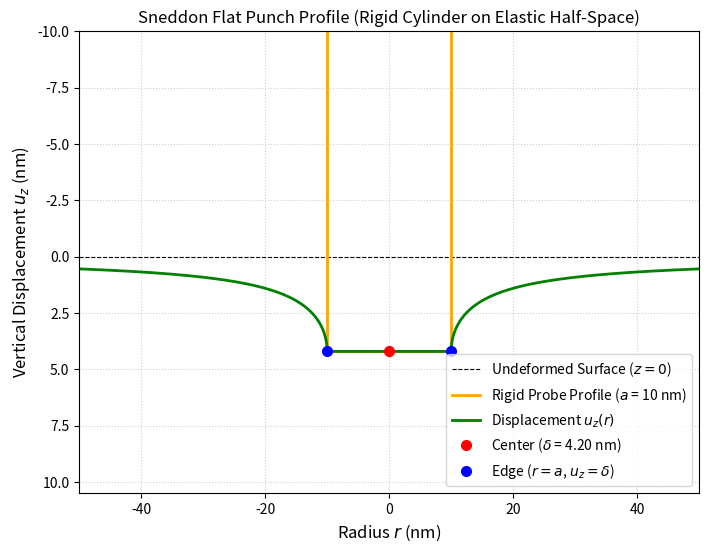

Generate this figure with matplotlib:
# Sneddon 平底円柱圧子接触解（表面垂直変位 u_z）
import os
import numpy as np
import matplotlib.pyplot as plt

# 1. 物性値およびパラメータの設定
P = 1.0e-9          # 全荷重: 1 nN
E = 10.0e6          # ヤング率: 10 MPa
nu = 0.40           # ポアソン比

# 円柱圧子のパラメータ（幾何学的に固定された半径）
a_probe = 10.0e-9   # 円柱底面の半径 a: 10 nm
a = a_probe

# 等価弾性係数 E* の計算 (剛体圧子 vs 弾性体)
E_star = E / (1.0 - nu**2)

# Sneddon公式より押し込み深さ h (delta) を算出
# P = 2 * E* * a * h
delta = P / (2.0 * E_star * a)

# 2. 計算領域の設定 (単位: m)
r_vec = np.linspace(-50.0, 50.0, 1000) * 1e-9
abs_r = np.abs(r_vec)

# 3. 領域内（平坦）と領域外（Sneddon厳密解）のベクトル化計算
w_vec = np.zeros_like(r_vec)
inside = (abs_r <= a)
outside = ~inside

# 接触領域内 (r <= a): 均一な平坦変位
w_vec[inside] = delta

# 接触領域外 (r > a): Sneddon 1946 厳密解
# u_z(r) = (2 * delta / pi) * arcsin(a / r)
w_vec[outside] = (2.0 * delta / np.pi) * np.arcsin(a / abs_r[outside])

# ナノメートル (nm) 単位に変換
r_nm = r_vec * 1e9
w_nm = w_vec * 1e9
a_nm = a * 1e9
delta_nm = delta * 1e9

# 4. グラフ描画
fig, ax = plt.subplots(figsize=(8, 6))

# 変形前の表面 (z=0 の基準線)
ax.axhline(0, color='black', linestyle='--', linewidth=0.8, label=r'Undeformed Surface ($z = 0$)')

# 剛体平底円柱圧子の外形線プロファイル（底面 + 側壁）
r_punch = [-a_nm, -a_nm, a_nm, a_nm]
z_punch = [-30.0, delta_nm, delta_nm, -30.0]
ax.plot(r_punch, z_punch, color='orange', linestyle='-', linewidth=2.0, label=f'Rigid Probe Profile ($a$ = {a_nm:.0f} nm)')

# 弾性体の表面垂直変位プロファイル u_z(r)
ax.plot(r_nm, w_nm, color='green', linewidth=2.0, label=r'Displacement $u_z(r)$')

# 重要な境界点・特徴点のプロット
ax.plot(0, delta_nm, 'ro', markersize=7, label=f'Center ($\\delta$ = {delta_nm:.2f} nm)')
ax.plot(a_nm, delta_nm, 'bo', markersize=7, label=f'Edge ($r = a$, $u_z = \\delta$)')
ax.plot(-a_nm, delta_nm, 'bo', markersize=7)

# グラフの見た目調整（下向き変位を正とするためY軸を反転）
ax.invert_yaxis()
ax.set_title('Sneddon Flat Punch Profile (Rigid Cylinder on Elastic Half-Space)', fontsize=12)
ax.set_xlabel(r'Radius $r$ (nm)', fontsize=12)
ax.set_ylabel(r'Vertical Displacement $u_z$ (nm)', fontsize=12)

# 表示範囲の設定
ax.set_xlim(-50, 50)
ax.set_ylim(delta_nm * 2.5, -10.0)

ax.grid(True, linestyle=':', alpha=0.6)
ax.legend(loc='lower right', fontsize=10)

# ディレクトリを作成して保存
os.makedirs('./png', exist_ok=True)
fig.savefig('./png/Sneddon_flat_punch_uz_surface.png', dpi=300)

plt.show()
